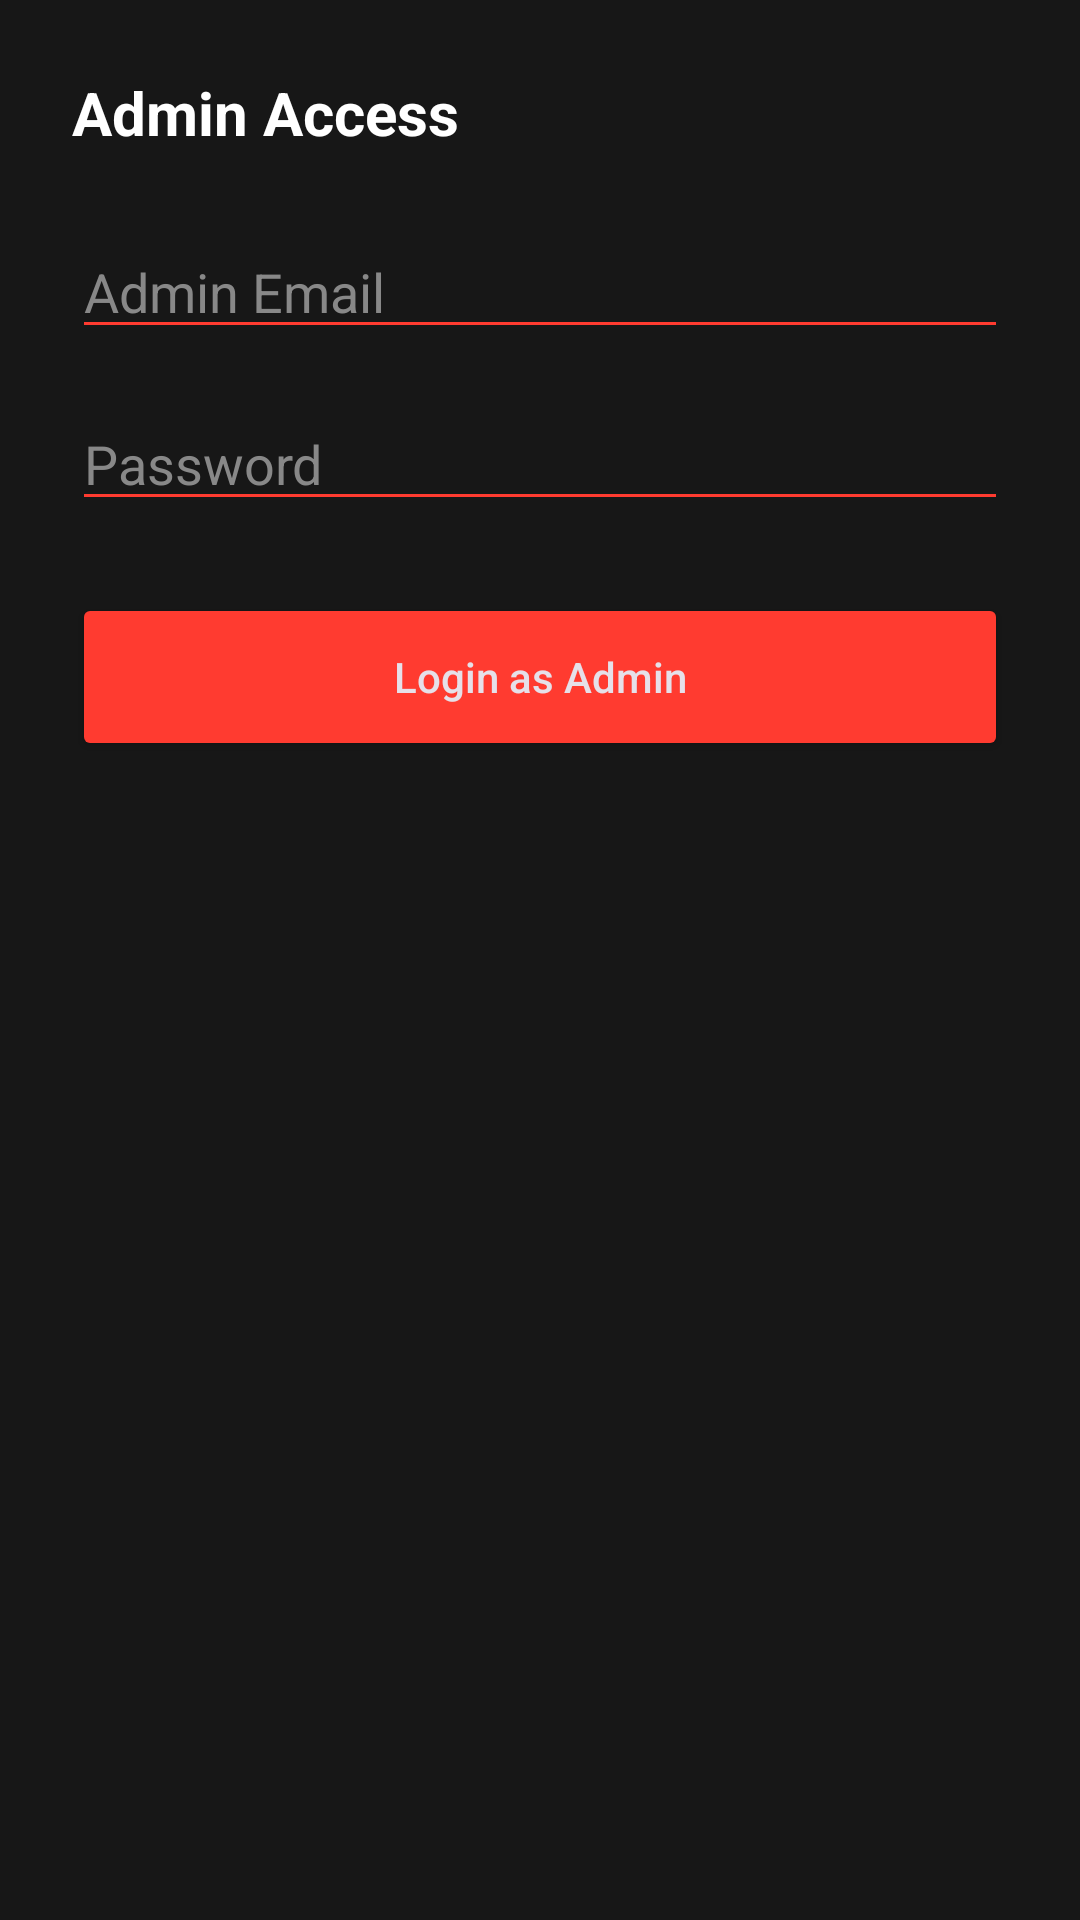

Layout XML and referenced resources for this Android screen:
<!-- AndroidManifest.xml: application theme Theme.Help360 -->
<!-- res/layout/dialog_admin_login.xml -->
<?xml version="1.0" encoding="utf-8"?>
<LinearLayout xmlns:android="http://schemas.android.com/apk/res/android"
    android:layout_width="match_parent"
    android:layout_height="wrap_content"
    android:orientation="vertical"
    android:padding="24dp"
    android:background="#171717">

    <TextView
        android:layout_width="wrap_content"
        android:layout_height="wrap_content"
        android:text="Admin Access"
        android:textColor="@color/white"
        android:textSize="20sp"
        android:textStyle="bold"
        android:layout_marginBottom="24dp"/>

    <EditText
        android:id="@+id/etAdminEmail"
        android:layout_width="match_parent"
        android:layout_height="wrap_content"
        android:hint="Admin Email"
        android:textColor="@color/white"
        android:textColorHint="#888888"
        android:inputType="textEmailAddress"
        android:backgroundTint="#FF3B30"
        android:layout_marginBottom="16dp"/>

    <EditText
        android:id="@+id/etAdminPassword"
        android:layout_width="match_parent"
        android:layout_height="wrap_content"
        android:hint="Password"
        android:textColor="@color/white"
        android:textColorHint="#888888"
        android:inputType="textPassword"
        android:backgroundTint="#FF3B30"
        android:layout_marginBottom="24dp"/>

    <Button
        android:id="@+id/btnAdminLogin"
        android:layout_width="match_parent"
        android:layout_height="56dp"
        android:text="Login as Admin"
        android:backgroundTint="#FF3B30"
        android:textAllCaps="false"/>

</LinearLayout>
<!-- resources referenced by this layout -->
<resources>
  <color name="white">#FFFFFF</color>
  <style name="Theme.Help360" parent="Theme.Material3.Dark.NoActionBar">
          <item name="colorPrimary">#FF3B30</item>
          <item name="android:statusBarColor">#0A0A0A</item>
      </style>
</resources>
